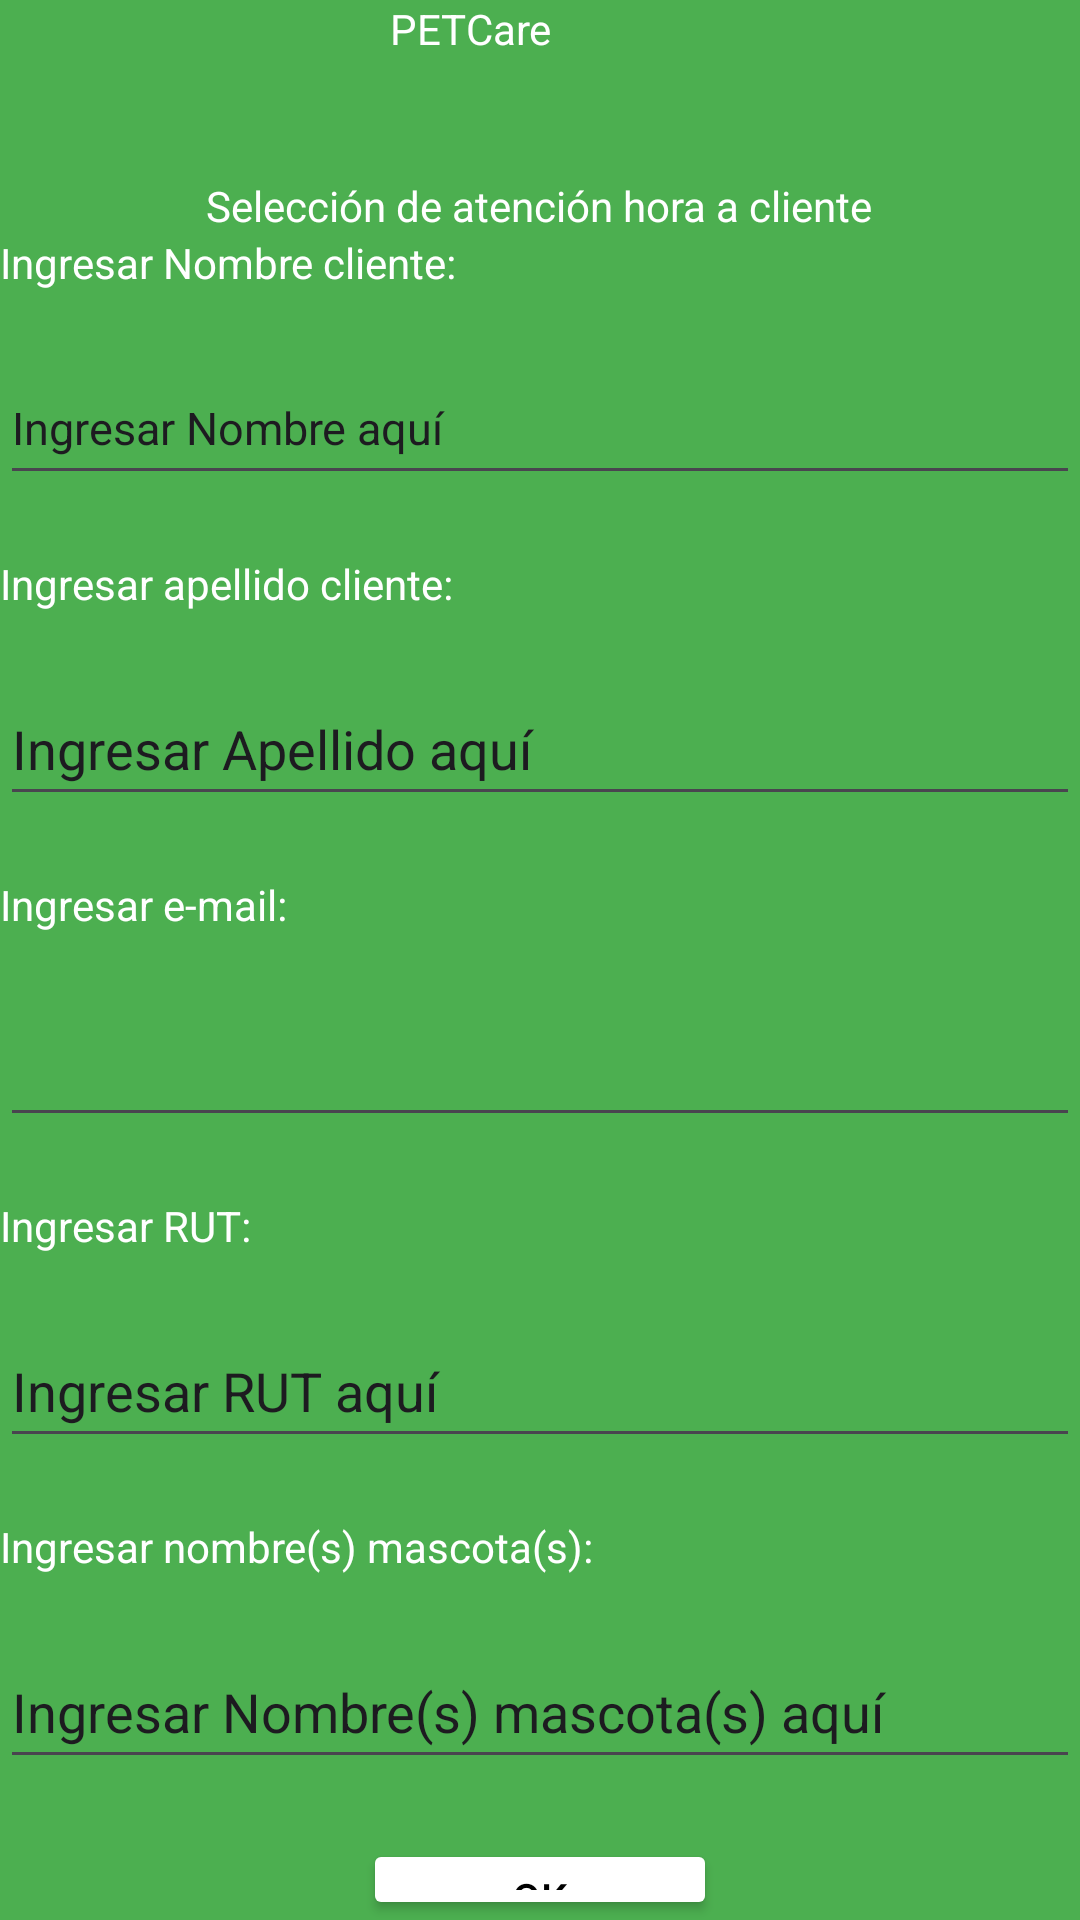

Android layout source for this screen:
<!-- AndroidManifest.xml: activity theme Theme.PETCare -->
<!-- res/layout/activity_seleccion_atencion_hora.xml -->
<?xml version="1.0" encoding="utf-8"?>
<LinearLayout xmlns:android="http://schemas.android.com/apk/res/android"
    xmlns:app="http://schemas.android.com/apk/res-auto"
    xmlns:tools="http://schemas.android.com/tools"
    android:id="@+id/main"
    android:layout_width="match_parent"
    android:layout_height="match_parent"
    android:orientation="vertical"
    android:background="#4CAF50"
    tools:context=".SeleccionAtencionHoraActivity">

    <TextView
        android:id="@+id/textView41"
        android:layout_width="100dp"
        android:layout_height="wrap_content"
        android:layout_gravity="center_horizontal"
        android:paddingBottom="20dp"
        android:textColor="@color/white"
        android:text="@string/selection_attention_title" />

    <TextView
        android:id="@+id/textView42"
        android:layout_width="wrap_content"
        android:layout_height="wrap_content"
        android:layout_gravity="center_horizontal"
        android:layout_marginTop="20dp"
        android:textColor="@color/white"
        android:text="@string/selection_attention_subtitle" />

    <TextView
        android:id="@+id/textView46"
        android:layout_width="match_parent"
        android:layout_height="wrap_content"
        android:textColor="@color/white"
        android:text="@string/enter_name_client" />

    <EditText
        android:id="@+id/editTextText"
        android:layout_width="match_parent"
        android:layout_height="48dp"
        android:ems="10"
        android:inputType="text"
        android:textSize="15sp"
        android:layout_marginTop="20dp"
        android:text="@string/text_name_client" />

    <TextView
        android:id="@+id/textView47"
        android:layout_width="match_parent"
        android:layout_height="wrap_content"
        android:layout_marginTop="20dp"
        android:textColor="@color/white"
        android:text="@string/enter_lastname_client" />

    <EditText
        android:id="@+id/editTextText8"
        android:layout_width="match_parent"
        android:layout_height="48dp"
        android:ems="10"
        android:inputType="text"
        android:layout_marginTop="20dp"
        android:text="@string/text_lastname_client" />

    <TextView
        android:id="@+id/textView48"
        android:layout_width="match_parent"
        android:layout_height="wrap_content"
        android:layout_marginTop="20dp"
        android:textColor="@color/white"
        android:text="@string/enter_email_client" />

    <EditText
        android:id="@+id/editTextTextEmailAddress"
        android:layout_width="match_parent"
        android:layout_height="48dp"
        android:ems="10"
        android:layout_marginTop="20dp"
        android:inputType="textEmailAddress" />

    <TextView
        android:id="@+id/textView49"
        android:layout_width="match_parent"
        android:layout_height="wrap_content"
        android:layout_marginTop="20dp"
        android:textColor="@color/white"
        android:text="@string/enter_rut_client" />

    <EditText
        android:id="@+id/editTextText13"
        android:layout_width="match_parent"
        android:layout_height="48dp"
        android:ems="10"
        android:inputType="text"
        android:layout_marginTop="20dp"
        android:text="@string/text_rut_client" />

    <TextView
        android:id="@+id/textView50"
        android:layout_width="match_parent"
        android:layout_height="wrap_content"
        android:layout_marginTop="20dp"
        android:textColor="@color/white"
        android:text="@string/enter_names_pets" />

    <EditText
        android:id="@+id/editTextText14"
        android:layout_width="match_parent"
        android:layout_height="48dp"
        android:ems="10"
        android:inputType="text"
        android:layout_marginTop="20dp"
        android:text="@string/text_names_pets" />

    <Button
        android:id="@+id/button24"
        android:layout_width="118dp"
        android:layout_height="wrap_content"
        android:layout_marginTop="20dp"
        android:layout_gravity="center_horizontal"
        android:backgroundTint="@color/white"
        android:textColor="@color/black"
        android:text="@string/btn_OK" />

</LinearLayout>
<!-- resources referenced by this layout -->
<resources>
  <color name="black">#FF000000</color>
  <color name="white">#FFFFFFFF</color>
  <string name="btn_OK">OK</string>
  <string name="enter_email_client">Ingresar e-mail:</string>
  <string name="enter_lastname_client">Ingresar apellido cliente:</string>
  <string name="enter_name_client">Ingresar Nombre cliente:</string>
  <string name="enter_names_pets">Ingresar nombre(s) mascota(s):</string>
  <string name="enter_rut_client">Ingresar RUT:</string>
  <string name="selection_attention_subtitle">Selección de atención hora a cliente</string>
  <string name="selection_attention_title">PETCare</string>
  <string name="text_lastname_client">Ingresar Apellido aquí</string>
  <string name="text_name_client">Ingresar Nombre aquí</string>
  <string name="text_names_pets">Ingresar Nombre(s) mascota(s) aquí</string>
  <string name="text_rut_client">Ingresar RUT aquí</string>
  <style name="Theme.PETCare" parent="Base.Theme.PETCare" />
  <style name="Base.Theme.PETCare" parent="Theme.Material3.DayNight.NoActionBar">
          
          
      </style>
</resources>
